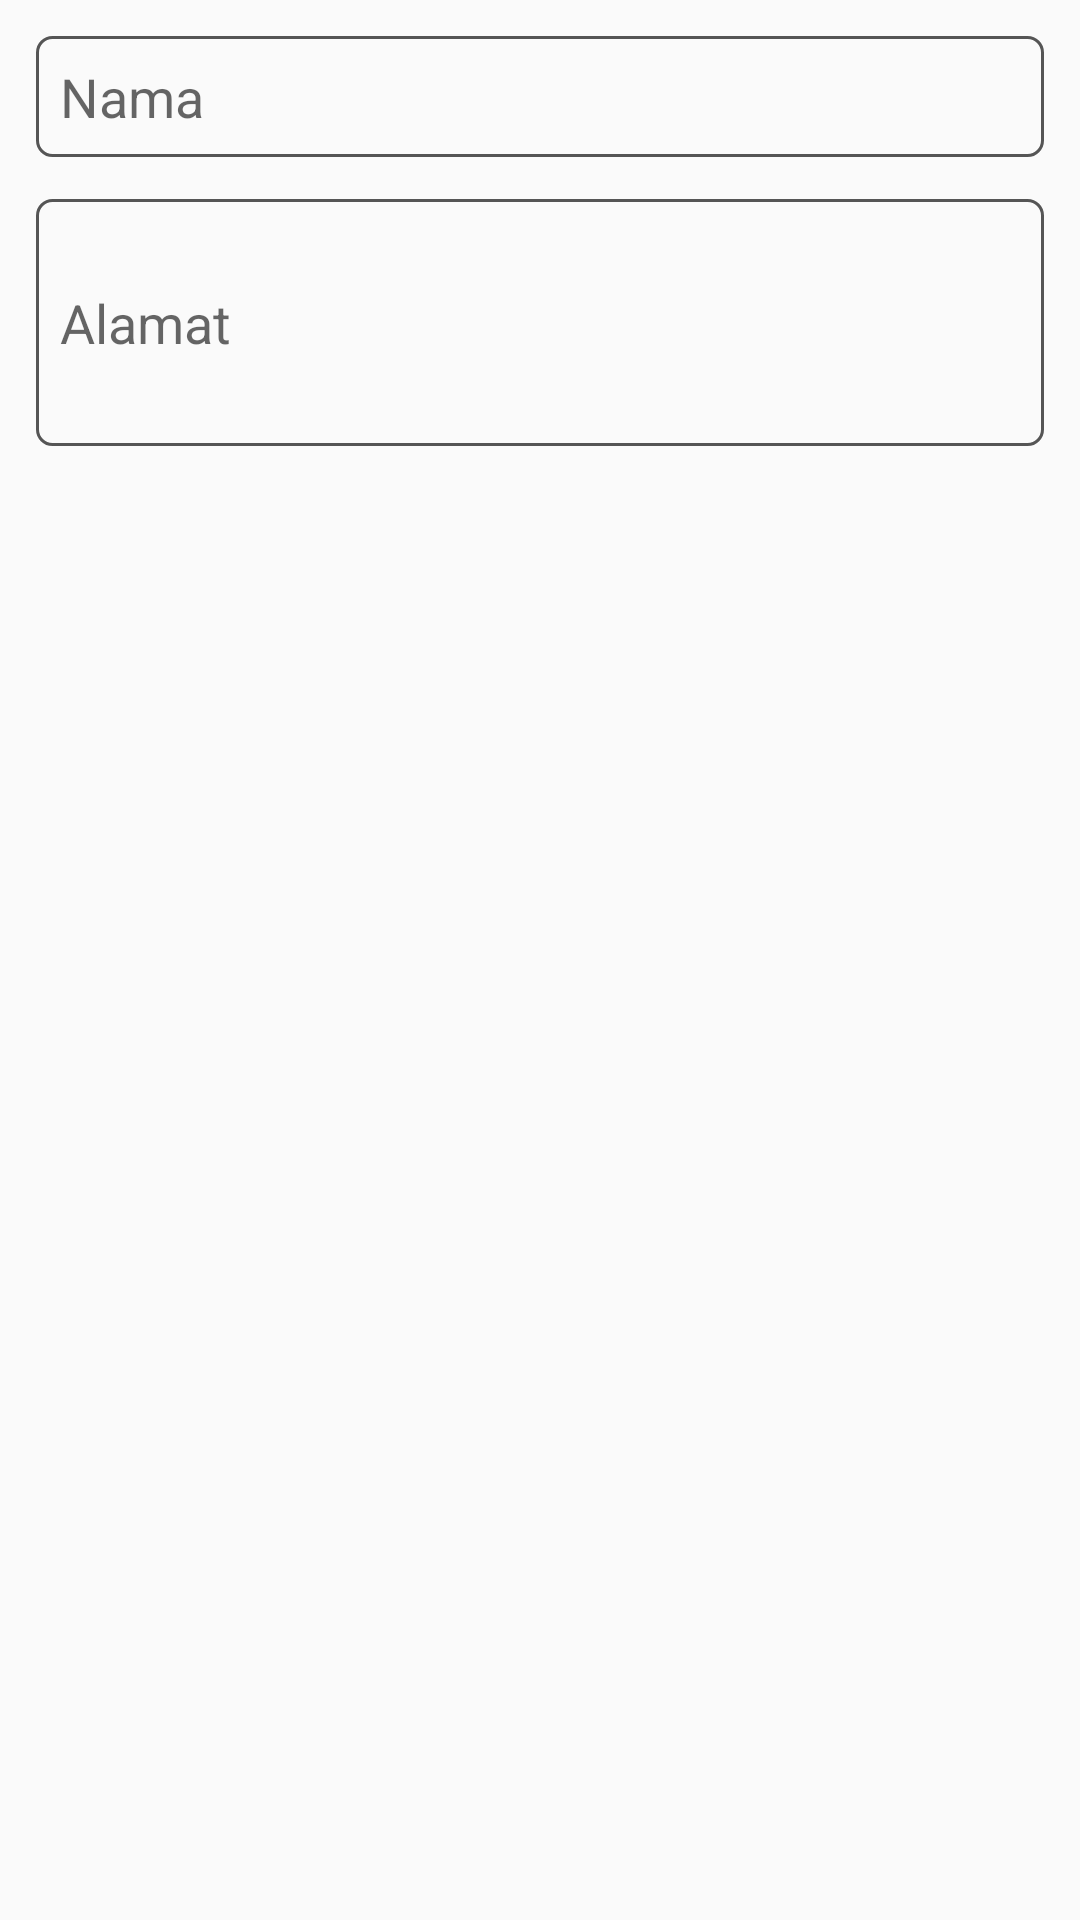

Produce the Android XML layout that renders to this screen, including the resource entries it uses.
<!-- AndroidManifest.xml: application theme AppTheme -->
<!-- res/layout/dialog_alamat.xml -->
<?xml version="1.0" encoding="utf-8"?>
<LinearLayout xmlns:android="http://schemas.android.com/apk/res/android"
    android:orientation="vertical"
    android:layout_width="match_parent"
    android:paddingHorizontal="10dp"
    android:layout_height="match_parent">

    <EditText
        android:id="@+id/nama_tv"
        android:layout_marginTop="10dp"
        android:hint="Nama"
        android:layout_width="match_parent"
        android:layout_height="wrap_content"
        android:background="@drawable/tvbg"/>

    <EditText
        android:id="@+id/alamat_tv"
        android:layout_marginTop="10dp"
        android:layout_marginBottom="10dp"
        android:hint="Alamat"
        android:maxLines="8"
        android:minLines="3"
        android:inputType="textMultiLine"
        android:lines="3"
        android:scrollbars="vertical"
        android:layout_width="match_parent"
        android:layout_height="wrap_content"
        android:background="@drawable/tvbg"/>

</LinearLayout>
<!-- resources referenced by this layout -->
<resources>
  <!-- drawable tvbg (drawable) -->
  <?xml version="1.0" encoding="UTF-8"?>
  <layer-list xmlns:android="http://schemas.android.com/apk/res/android">
  <item
      android:left="2dp"
      android:right="2dp"
      android:top="2dp"
      android:bottom="2dp">
  
      <shape>
          <stroke
              android:width="100dp"
              android:color="#00ffffff"
              />
          <solid android:color="#00ffffff" />
          <stroke
              android:width="1dp"
              android:color="#ff555555"
              />
  
          <padding android:left="10dp"
              android:top="10dp"
              android:right="10dp"
              android:bottom="10dp" />
  
  
  
          <corners android:bottomRightRadius="5dp"
              android:bottomLeftRadius="5dp"
              android:topLeftRadius="5dp"
              android:topRightRadius="5dp" />
      </shape>
  </item>
  </layer-list>
  <style name="AppTheme" parent="Theme.AppCompat.Light.NoActionBar">
          
          <item name="colorPrimary">@color/colorPrimary</item>
          <item name="colorPrimaryDark">@color/colorPrimaryDark</item>
          <item name="colorAccent">@color/colorAccent</item>
          <item name="fontFamily">@font/humanst</item>
      </style>
  <color name="colorPrimary">#ffa246</color>
  <color name="colorPrimaryDark">#bf6900</color>
  <color name="colorAccent">#5977b5</color>
</resources>
